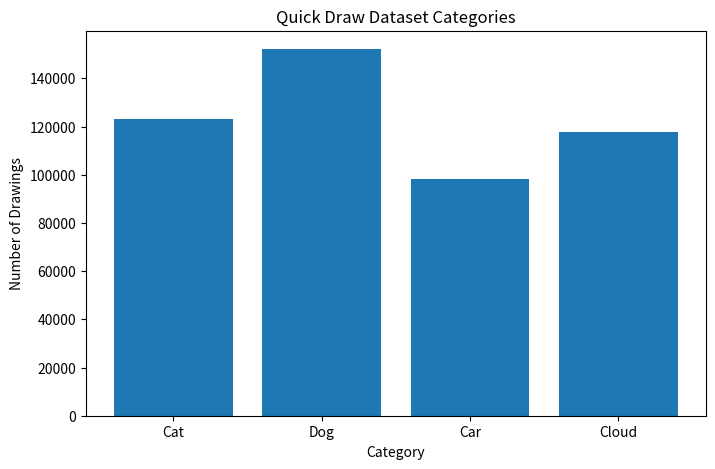

Recreate this plot in Python.
import matplotlib.pyplot as plt

# Sample Quick Draw category counts
drawing_counts = {
    "Cat": 123202,
    "Dog": 152159,
    "Car": 98331,
    "Cloud": 117587
}

categories = list(drawing_counts.keys())
counts = list(drawing_counts.values())

plt.figure(figsize=(8, 5))
plt.bar(categories, counts)

plt.title("Quick Draw Dataset Categories")
plt.xlabel("Category")
plt.ylabel("Number of Drawings")

plt.savefig("quickdraw_chart.png")
plt.show()

print("Chart saved as quickdraw_chart.png")
